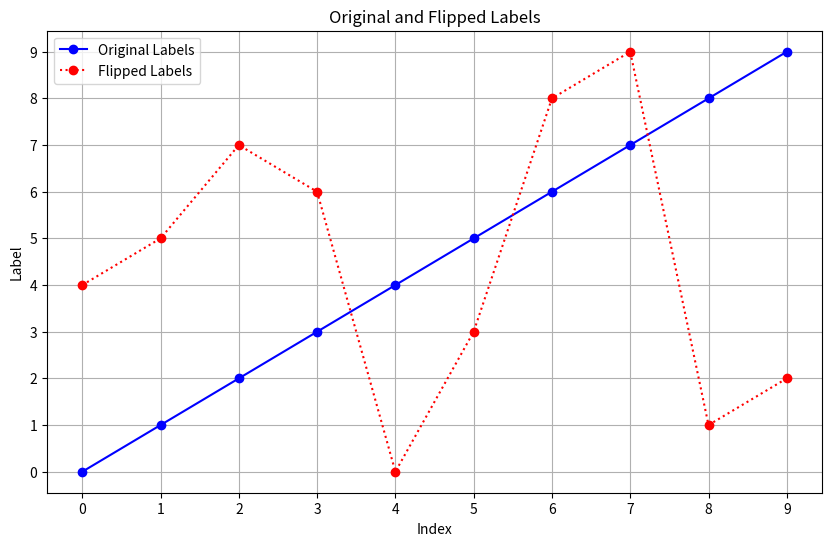

The matplotlib source for this figure:



import matplotlib.pyplot as plt

# Original labels
original_label = [0, 1, 2, 3, 4, 5, 6, 7, 8, 9]

# Flipping labels
label = original_label.copy()
for i in range(len(label)):
    if label[i] == 0:
        label[i] = 4
    elif label[i] == 1:
        label[i] = 5
    elif label[i] == 2:
        label[i] = 7
    elif label[i] == 3:
        label[i] = 6
    elif label[i] == 4:
        label[i] = 0
    elif label[i] == 5:
        label[i] = 3
    elif label[i] == 6:
        label[i] = 8
    elif label[i] == 7:
        label[i] = 9
    elif label[i] == 8:
        label[i] = 1
    elif label[i] == 9:
        label[i] = 2
    else:
        print("byeee")





# Plotting the original and flipped labels on a single line graph
plt.figure(figsize=(10, 6))

plt.plot(range(len(original_label)), original_label, label='Original Labels', marker='o', color='blue')
plt.plot(range(len(label)), label, label='Flipped Labels', marker='o', color='red',linestyle="dotted")

plt.title('Original and Flipped Labels')
plt.xlabel('Index')
plt.ylabel('Label')
plt.xticks(range(len(original_label)))
plt.yticks(range(10))
plt.legend()

# Display the plot
plt.grid(True)
plt.show()

        